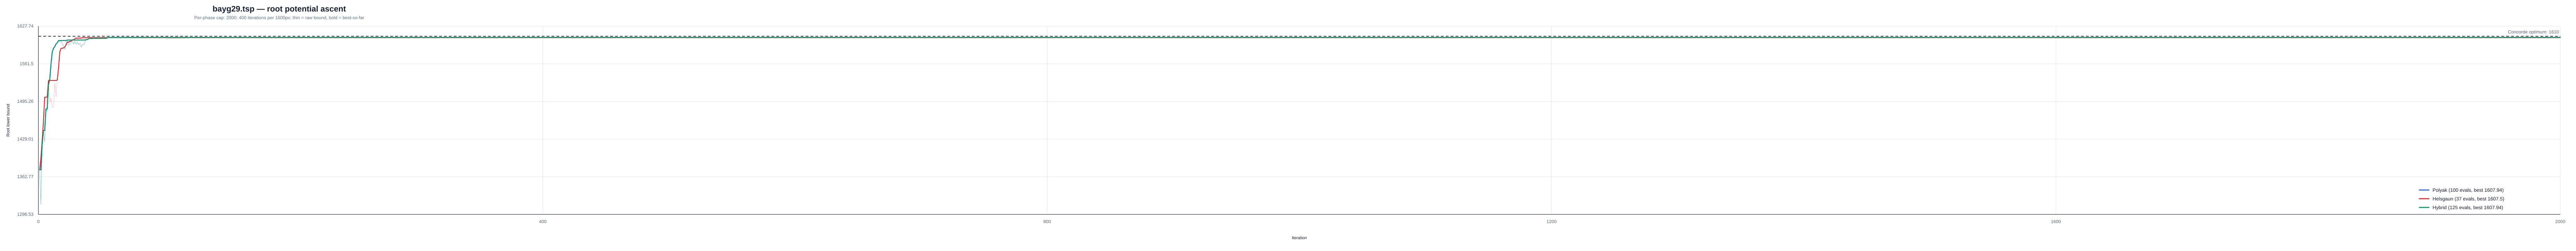

Values plotted in this chart, from the file beside it:
instance, strategy, iteration, phase, phase_iteration, lower_bound, best_lower_bound, concorde_optimum
/Users/a/Ayanami/code/TSP/data/classic/t…, polyak, 1, polyak, 1, 1375, 1375, 1610
/Users/a/Ayanami/code/TSP/data/classic/t…, polyak, 2, polyak, 2, 1314, 1375, 1610
/Users/a/Ayanami/code/TSP/data/classic/t…, polyak, 3, polyak, 3, 1420, 1420, 1610
/Users/a/Ayanami/code/TSP/data/classic/t…, polyak, 4, polyak, 4, 1444, 1444, 1610
/Users/a/Ayanami/code/TSP/data/classic/t…, polyak, 5, polyak, 5, 1424, 1444, 1610
/Users/a/Ayanami/code/TSP/data/classic/t…, polyak, 6, polyak, 6, 1482, 1482, 1610
/Users/a/Ayanami/code/TSP/data/classic/t…, polyak, 7, polyak, 7, 1478, 1482, 1610
/Users/a/Ayanami/code/TSP/data/classic/t…, polyak, 8, polyak, 8, 1525, 1525, 1610
/Users/a/Ayanami/code/TSP/data/classic/t…, polyak, 9, polyak, 9, 1534, 1534, 1610
/Users/a/Ayanami/code/TSP/data/classic/t…, polyak, 10, polyak, 10, 1561, 1561, 1610
/Users/a/Ayanami/code/TSP/data/classic/t…, polyak, 11, polyak, 11, 1582, 1582, 1610
/Users/a/Ayanami/code/TSP/data/classic/t…, polyak, 12, polyak, 12, 1589, 1589, 1610
/Users/a/Ayanami/code/TSP/data/classic/t…, polyak, 13, polyak, 13, 1592, 1592, 1610
/Users/a/Ayanami/code/TSP/data/classic/t…, polyak, 14, polyak, 14, 1597, 1597, 1610
/Users/a/Ayanami/code/TSP/data/classic/t…, polyak, 15, polyak, 15, 1598, 1598, 1610
/Users/a/Ayanami/code/TSP/data/classic/t…, polyak, 16, polyak, 16, 1602, 1602, 1610
/Users/a/Ayanami/code/TSP/data/classic/t…, polyak, 17, polyak, 17, 1600, 1602, 1610
/Users/a/Ayanami/code/TSP/data/classic/t…, polyak, 18, polyak, 18, 1601, 1602, 1610
/Users/a/Ayanami/code/TSP/data/classic/t…, polyak, 19, polyak, 19, 1597, 1602, 1610
/Users/a/Ayanami/code/TSP/data/classic/t…, polyak, 20, polyak, 20, 1593, 1602, 1610
/Users/a/Ayanami/code/TSP/data/classic/t…, polyak, 21, polyak, 21, 1587, 1602, 1610
/Users/a/Ayanami/code/TSP/data/classic/t…, polyak, 22, polyak, 22, 1600, 1602, 1610
/Users/a/Ayanami/code/TSP/data/classic/t…, polyak, 23, polyak, 23, 1603, 1603, 1610
/Users/a/Ayanami/code/TSP/data/classic/t…, polyak, 24, polyak, 24, 1594, 1603, 1610
/Users/a/Ayanami/code/TSP/data/classic/t…, polyak, 25, polyak, 25, 1597, 1603, 1610
/Users/a/Ayanami/code/TSP/data/classic/t…, polyak, 26, polyak, 26, 1603, 1603, 1610
/Users/a/Ayanami/code/TSP/data/classic/t…, polyak, 27, polyak, 27, 1601, 1603, 1610
/Users/a/Ayanami/code/TSP/data/classic/t…, polyak, 28, polyak, 28, 1596, 1603, 1610
/Users/a/Ayanami/code/TSP/data/classic/t…, polyak, 29, polyak, 29, 1602, 1603, 1610
/Users/a/Ayanami/code/TSP/data/classic/t…, polyak, 30, polyak, 30, 1596, 1603, 1610
/Users/a/Ayanami/code/TSP/data/classic/t…, polyak, 31, polyak, 31, 1600, 1603, 1610
/Users/a/Ayanami/code/TSP/data/classic/t…, polyak, 32, polyak, 32, 1595, 1603, 1610
/Users/a/Ayanami/code/TSP/data/classic/t…, polyak, 33, polyak, 33, 1598, 1603, 1610
/Users/a/Ayanami/code/TSP/data/classic/t…, polyak, 34, polyak, 34, 1591, 1603, 1610
/Users/a/Ayanami/code/TSP/data/classic/t…, polyak, 35, polyak, 35, 1596, 1603, 1610
/Users/a/Ayanami/code/TSP/data/classic/t…, polyak, 36, polyak, 36, 1595, 1603, 1610
/Users/a/Ayanami/code/TSP/data/classic/t…, polyak, 37, polyak, 37, 1601, 1603, 1610
/Users/a/Ayanami/code/TSP/data/classic/t…, polyak, 38, polyak, 38, 1604, 1604, 1610
/Users/a/Ayanami/code/TSP/data/classic/t…, polyak, 39, polyak, 39, 1604, 1604, 1610
/Users/a/Ayanami/code/TSP/data/classic/t…, polyak, 40, polyak, 40, 1606, 1606, 1610
/Users/a/Ayanami/code/TSP/data/classic/t…, polyak, 41, polyak, 41, 1606, 1606, 1610
/Users/a/Ayanami/code/TSP/data/classic/t…, polyak, 42, polyak, 42, 1604, 1606, 1610
/Users/a/Ayanami/code/TSP/data/classic/t…, polyak, 43, polyak, 43, 1606, 1606, 1610
/Users/a/Ayanami/code/TSP/data/classic/t…, polyak, 44, polyak, 44, 1606, 1606, 1610
/Users/a/Ayanami/code/TSP/data/classic/t…, polyak, 45, polyak, 45, 1606, 1606, 1610
/Users/a/Ayanami/code/TSP/data/classic/t…, polyak, 46, polyak, 46, 1606, 1606, 1610
/Users/a/Ayanami/code/TSP/data/classic/t…, polyak, 47, polyak, 47, 1606, 1606, 1610
/Users/a/Ayanami/code/TSP/data/classic/t…, polyak, 48, polyak, 48, 1606, 1606, 1610
/Users/a/Ayanami/code/TSP/data/classic/t…, polyak, 49, polyak, 49, 1606, 1606, 1610
/Users/a/Ayanami/code/TSP/data/classic/t…, polyak, 50, polyak, 50, 1606, 1606, 1610
/Users/a/Ayanami/code/TSP/data/classic/t…, polyak, 51, polyak, 51, 1606, 1606, 1610
/Users/a/Ayanami/code/TSP/data/classic/t…, polyak, 52, polyak, 52, 1606, 1606, 1610
/Users/a/Ayanami/code/TSP/data/classic/t…, polyak, 53, polyak, 53, 1606, 1606, 1610
/Users/a/Ayanami/code/TSP/data/classic/t…, polyak, 54, polyak, 54, 1606, 1606, 1610
/Users/a/Ayanami/code/TSP/data/classic/t…, polyak, 55, polyak, 55, 1608, 1608, 1610
/Users/a/Ayanami/code/TSP/data/classic/t…, polyak, 56, polyak, 56, 1607, 1608, 1610
/Users/a/Ayanami/code/TSP/data/classic/t…, polyak, 57, polyak, 57, 1607, 1608, 1610
/Users/a/Ayanami/code/TSP/data/classic/t…, polyak, 58, polyak, 58, 1607, 1608, 1610
/Users/a/Ayanami/code/TSP/data/classic/t…, polyak, 59, polyak, 59, 1607, 1608, 1610
/Users/a/Ayanami/code/TSP/data/classic/t…, polyak, 60, polyak, 60, 1607, 1608, 1610
... 202 more rows
